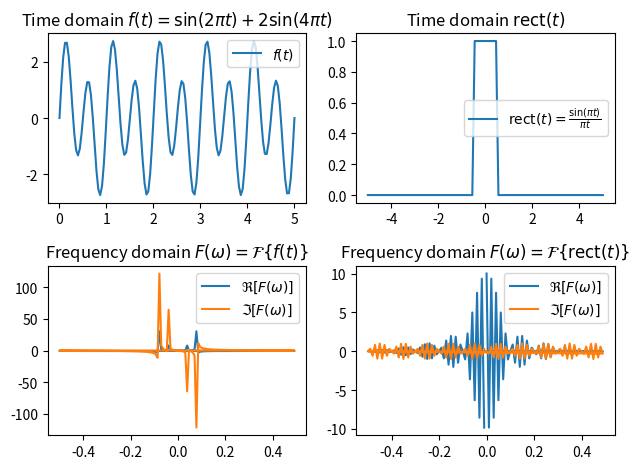

Source code (Python):
#!/usr/bin/env python3
import numpy as np
import matplotlib.pyplot as plt

def signal(t):
    return np.sin(2*np.pi*t)+2*np.sin(4*np.pi*t)

ts=np.linspace(0,5,128)
ts2=np.linspace(-5,5,100)
samples=signal(ts)
samples_rect=np.where(abs(ts2)<=0.5,1,0)

amp=np.fft.fft(samples)
amp_rect=np.fft.fft(samples_rect)
freq=np.fft.fftfreq(len(ts))
freq2=np.fft.fftfreq(len(ts2))

fig=plt.figure("DFT & DWT Demo")
fig.set_tight_layout(True)

(td,td2),(fd,fd2)=fig.subplots(2,2)

td.set_title("Time domain $f(t)=\sin(2\pi t)+2\sin(4\pi t)$")
td.plot(ts,samples,label=r"$f(t)$")
td.legend()

fd.set_title(r"Frequency domain $F(\omega)=\mathcal{F}\{f(t)\}$")
fd.plot(freq,amp.real,label=r"$\Re[F(\omega)]$")
fd.plot(freq,amp.imag,label=r"$\Im[F(\omega)]$")
fd.legend()

td2.set_title(r"Time domain $\mathrm{rect}(t)$")
td2.plot(ts2,samples_rect,label=r"$\mathrm{rect}(t)=\frac{\sin(\pi t)}{\pi t}$")
td2.legend()

fd2.set_title(r"Frequency domain " \
        r"$F(\omega)=\mathcal{F}\{\mathrm{rect}(t)\}$")
fd2.plot(freq2,amp_rect.real,label=r"$\Re[F(\omega)]$")
fd2.plot(freq2,amp_rect.imag,label=r"$\Im[F(\omega)]$")
fd2.legend()

plt.show()
